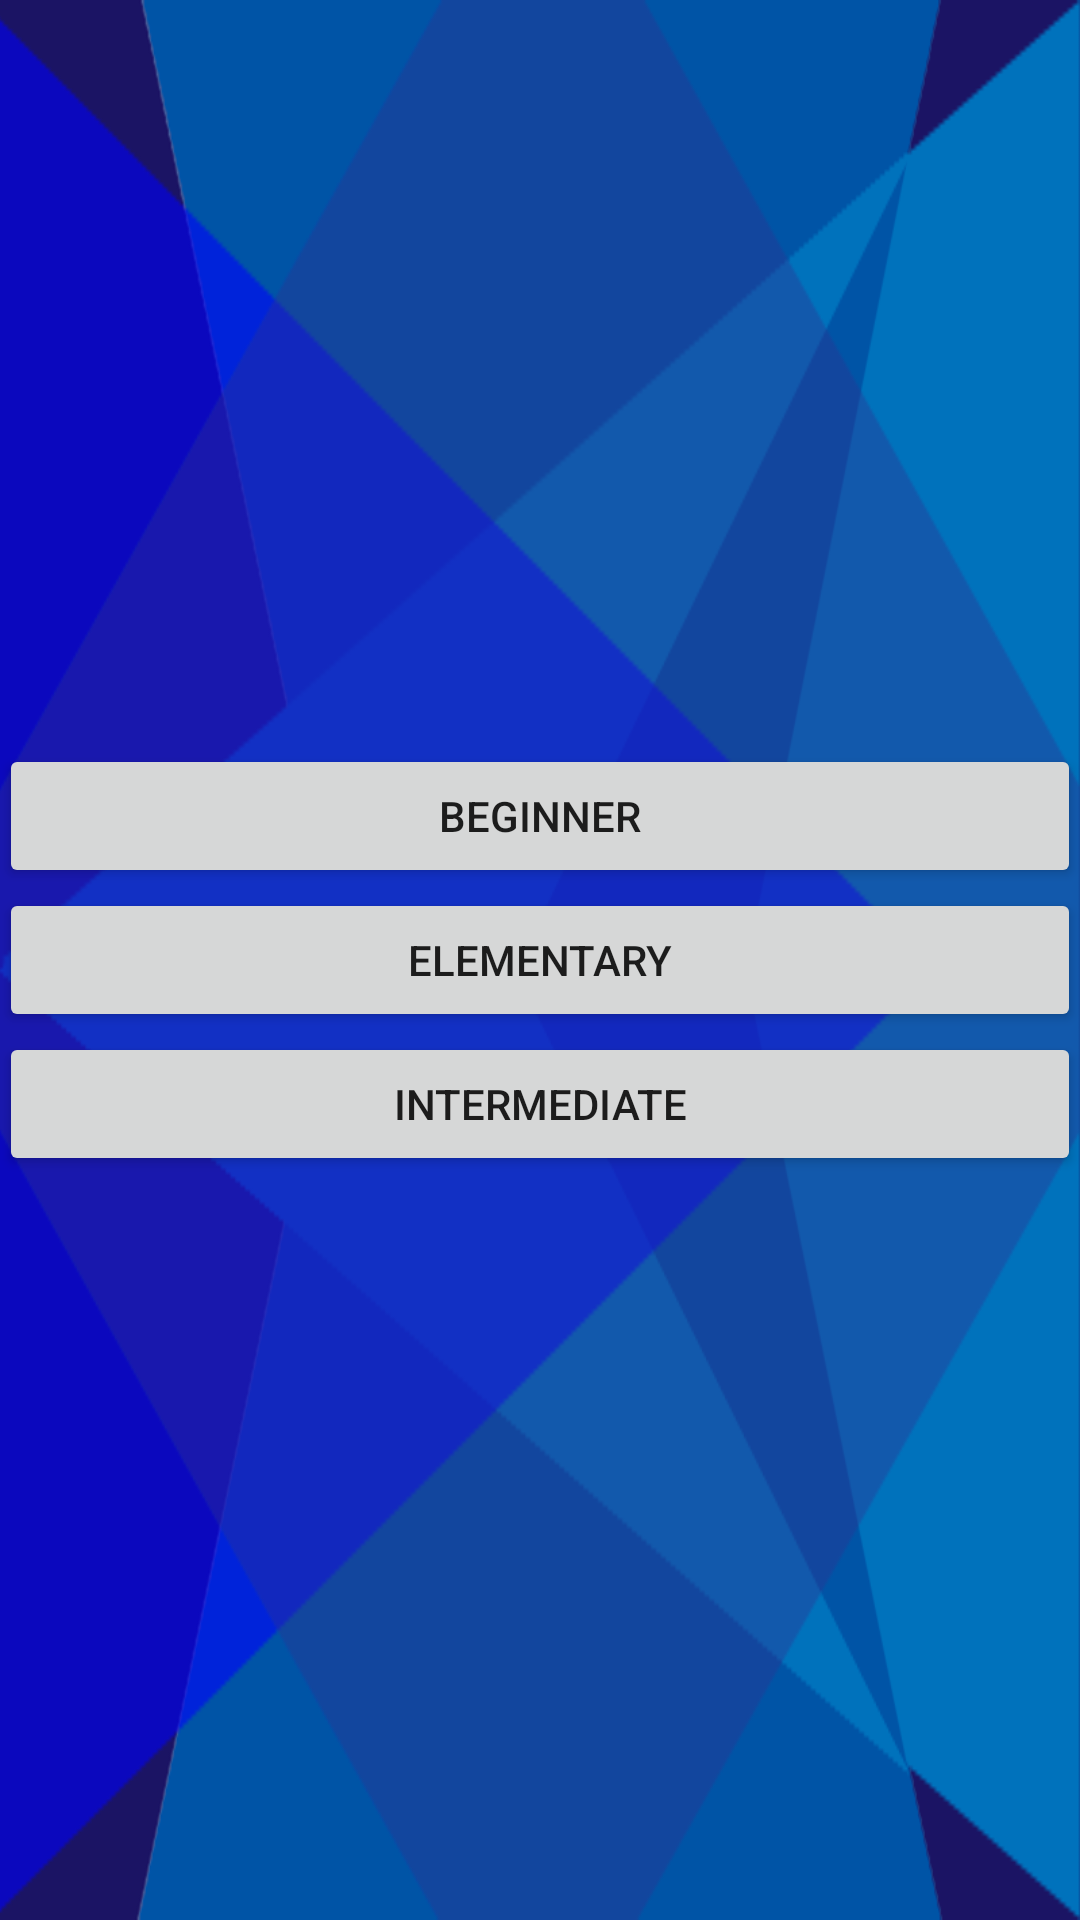

Android layout source for this screen:
<!-- AndroidManifest.xml: application theme AppTheme.Launcher -->
<!-- res/layout/activity_test_menu.xml -->
<RelativeLayout xmlns:android="http://schemas.android.com/apk/res/android"
    xmlns:tools="http://schemas.android.com/tools" android:layout_width="match_parent"
    android:layout_height="match_parent" android:paddingLeft="@dimen/activity_horizontal_margin"
    android:paddingRight="@dimen/activity_horizontal_margin"
    android:paddingTop="@dimen/activity_vertical_margin"
    android:paddingBottom="@dimen/activity_vertical_margin"
    android:background="@drawable/backgraundlevel_land"
    tools:context="by.gsu.curiosity.mybd.test.TestMenu">
<LinearLayout
    android:id="@+id/LinCont"
    android:layout_width="match_parent"
    android:layout_height="match_parent"
    android:orientation="vertical"
    android:gravity="center_vertical"
    android:layout_gravity="center"
    >

    <Button
        android:id="@+id/btnBeginner"
        android:layout_width="match_parent"
        android:layout_height="wrap_content"
        android:text="BEGINNER" />
    <Button
        android:id="@+id/btnElementary"
        android:layout_width="match_parent"
        android:layout_height="wrap_content"
        android:text="ELEMENTARY" />
    <Button
        android:id="@+id/btnIntermediate"
        android:layout_width="match_parent"
        android:layout_height="wrap_content"
        android:text="INTERMEDIATE" />

    </LinearLayout>

</RelativeLayout>
<!-- resources referenced by this layout -->
<resources>
  <!-- drawable backgraundlevel_land: png bitmap (drawable, 45805 bytes) -->
  <style name="AppTheme.Launcher" parent="AppTheme">
          
          <item name="android:windowBackground">@drawable/launch_screen</item>
      </style>
  <style name="AppTheme" parent="Theme.AppCompat.Light.NoActionBar" />
  <!-- drawable launch_screen (drawable) -->
  <?xml version="1.0" encoding="utf-8"?>
  <layer-list xmlns:android="http://schemas.android.com/apk/res/android"
      android:opacity="opaque">
      
      <item android:drawable="@android:color/black"/>
      
      <item>
          <bitmap
              android:gravity="center"
              android:src="@mipmap/icon"/>
      </item>
  </layer-list>
</resources>
